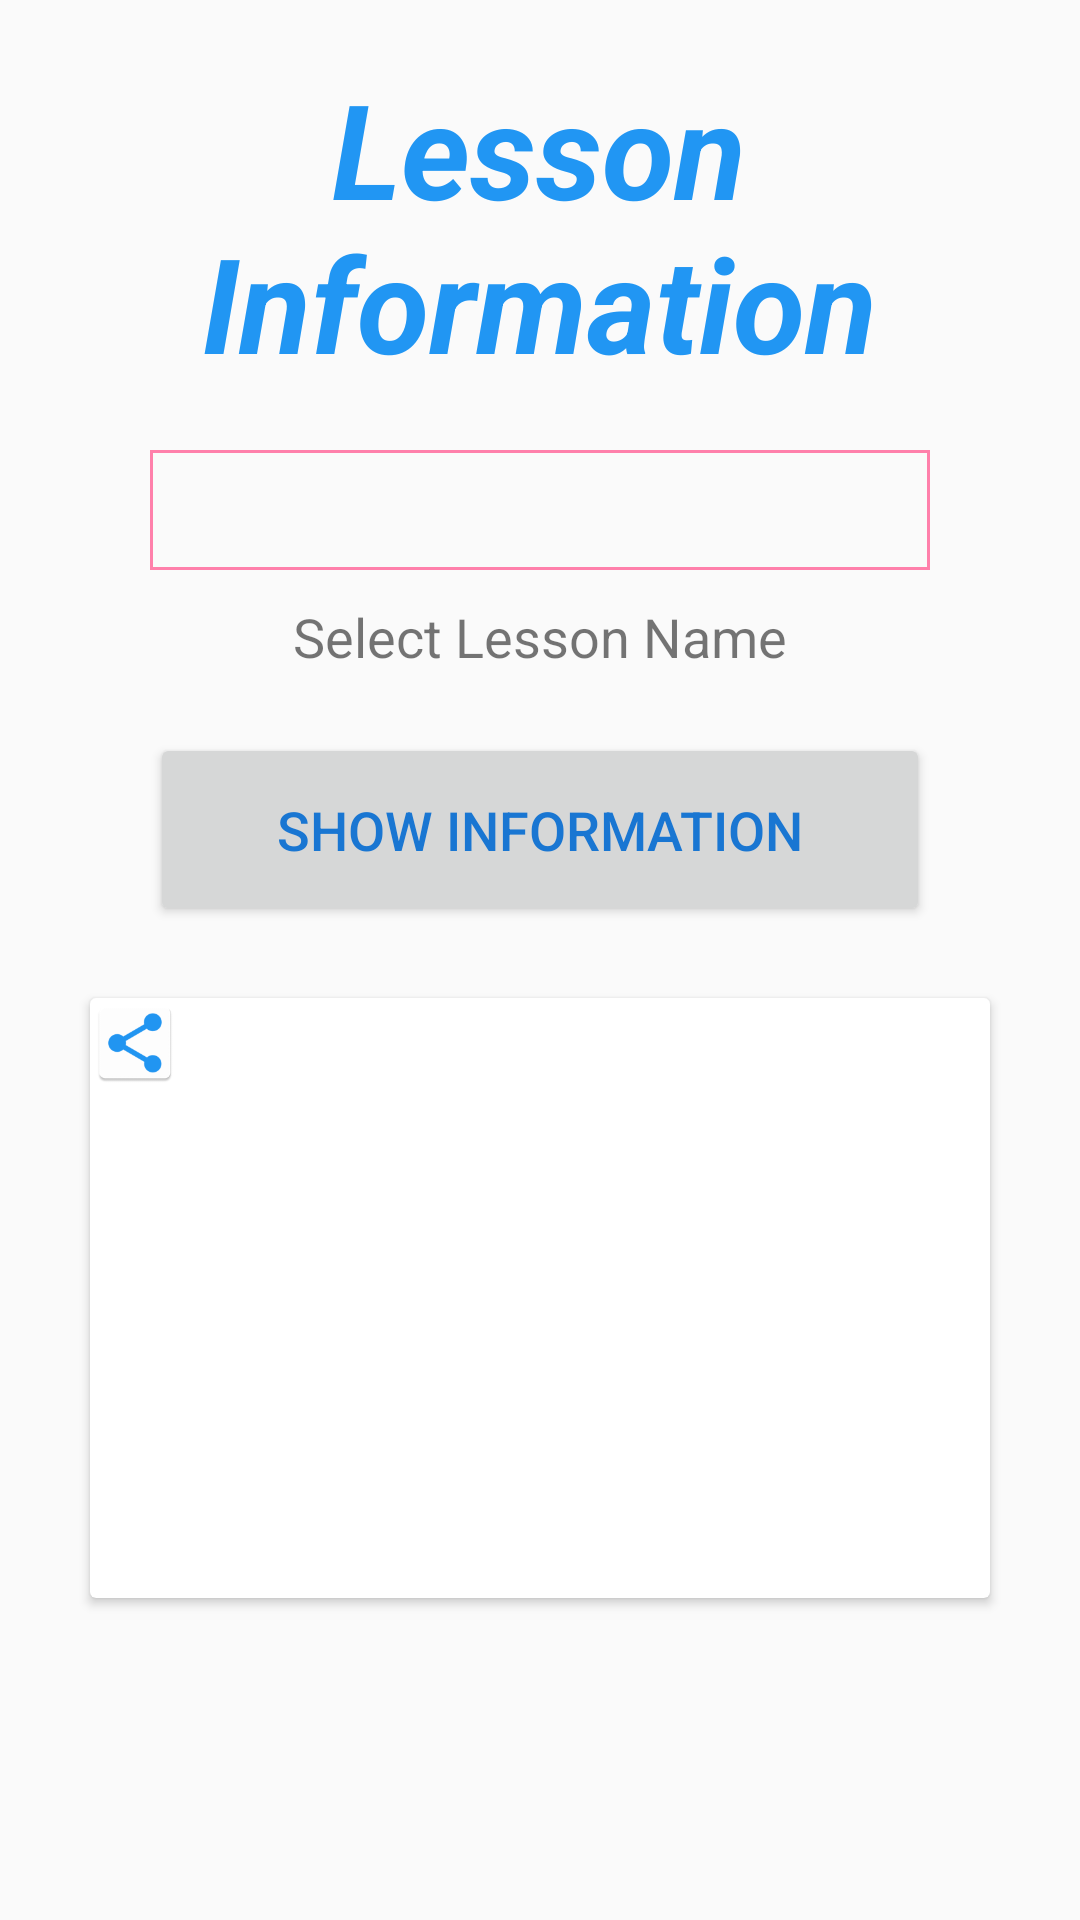

Reconstruct the res/layout file that produces this screen, plus the resources it refers to.
<!-- AndroidManifest.xml: application theme AppTheme -->
<!-- res/layout/report_fragment_lesson.xml -->
<?xml version="1.0" encoding="utf-8"?>
<LinearLayout xmlns:android="http://schemas.android.com/apk/res/android"
    android:layout_width="match_parent"
    android:layout_height="match_parent"
    android:orientation="vertical"
    android:id="@+id/relative"
    >

    <ScrollView
        android:layout_width="match_parent"
        android:layout_height="wrap_content"
        android:layout_gravity="center_horizontal"
        android:scrollbars="none">



    <LinearLayout
        android:layout_width="match_parent"
        android:layout_height="wrap_content"
        android:orientation="vertical">

    <TextView
            android:layout_width="wrap_content"
            android:layout_height="wrap_content"
            android:text="@string/lessInfo"
            android:id="@+id/textViewReportTopLess"
            android:textAlignment="center"
            android:layout_gravity="center_horizontal"
            android:textSize="44dp"
            android:textStyle="bold|italic"
            android:textColor="@color/colorPrimary"
            android:layout_marginTop="20dp"
            />

    <Spinner
        android:layout_width="260dp"
        android:layout_height="40dp"
        android:textSize="16dp"
        android:id="@+id/spinnerLessonReportHere"
        android:layout_marginLeft="20dp"
        android:layout_marginRight="20dp"
        android:layout_marginTop="20dp"
        android:layout_gravity="center_horizontal"
        android:background="@drawable/spinner_border"
        >
    </Spinner>


        <TextView
            android:layout_width="wrap_content"
            android:layout_height="wrap_content"
            android:layout_marginTop="10dp"
            android:textSize="18dp"
            android:layout_gravity="center_horizontal"
            android:text="@string/select_name_lesson"
            android:id="@+id/textViewReportLessName"
          />

        <Button
            style="@style/Widget.AppCompat.Button"
            android:layout_width="260dp"
            android:layout_height="wrap_content"
            android:text="@string/showInfo"
            android:id="@+id/buttonReportLess"
            android:layout_gravity="center_horizontal"
            android:textColor="@color/colorPrimaryDark"
            android:textSize="18dp"
            android:padding="20dp"
            android:layout_margin="20dp"
          />

    

        <LinearLayout
            android:layout_width="match_parent"
            android:layout_height="wrap_content"
            android:orientation="vertical">


            <android.support.v7.widget.CardView
                android:layout_width="300dp"
                android:layout_height="wrap_content"
                android:layout_gravity="center_horizontal"
                android:padding="12dp"
                android:layout_margin="4dp"
                android:elevation="12dp"
                android:paddingBottom="50dp"
                >

                <LinearLayout
                    android:layout_width="match_parent"
                    android:layout_height="wrap_content"
                    android:minHeight="200dp"
                    android:orientation="vertical"

                    >
                    <Button
                        android:layout_width="30dp"
                        android:layout_height="30dp"
                        android:background="@mipmap/share_icon"
                        android:id="@+id/shareButtonLesson"
                        />

                    <TextView
                        android:layout_width="match_parent"
                        android:layout_height="wrap_content"
                        android:id="@+id/textViewReportInfoLess"
                        android:layout_margin="20dp"/>
                </LinearLayout>
            </android.support.v7.widget.CardView>

            <TextView
                android:layout_width="match_parent"
                android:layout_height="30dp"
                />

        </LinearLayout>

    

    

    </LinearLayout>
    </ScrollView>
</LinearLayout>
<!-- resources referenced by this layout -->
<resources>
  <color name="colorPrimary">#2196F3</color>
  <color name="colorPrimaryDark">#1976D2</color>
  <!-- drawable border (drawable) -->
  <?xml version="1.0" encoding="utf-8"?>
  <shape xmlns:android="http://schemas.android.com/apk/res/android"
      android:shape="rectangle">
      <stroke android:width="5dp" android:color="@color/colorPrimary"/>
      <padding android:bottom="5dp" android:left="5dp" android:right="5dp"
          android:top="5dp"/>
  </shape>
  <!-- drawable spinner_border (drawable) -->
  <?xml version="1.0" encoding="utf-8"?>
  <shape xmlns:android="http://schemas.android.com/apk/res/android"
      android:shape="rectangle">
      <stroke android:width="1dp" android:color="@color/colorAccent"/>
      <padding android:bottom="1dp" android:left="1dp" android:right="1dp"
          android:top="1dp"/>
  </shape>
  <!-- mipmap share_icon: png bitmap (mipmap-hdpi, 1624 bytes) -->
  <string name="lessInfo">Lesson\nInformation</string>
  <string name="select_name_lesson">Select Lesson Name</string>
  <string name="showInfo">SHOW INFORMATION</string>
  <style name="AppTheme" parent="Theme.AppCompat.Light.DarkActionBar">
          
          <item name="colorPrimary">@color/colorPrimary</item>
          <item name="colorPrimaryDark">@color/colorPrimaryDark</item>
          <item name="colorAccent">@color/colorAccent</item>
          <item name="android:textSize">16dp</item>
      </style>
  <color name="colorAccent">#FF80AB</color>
</resources>
